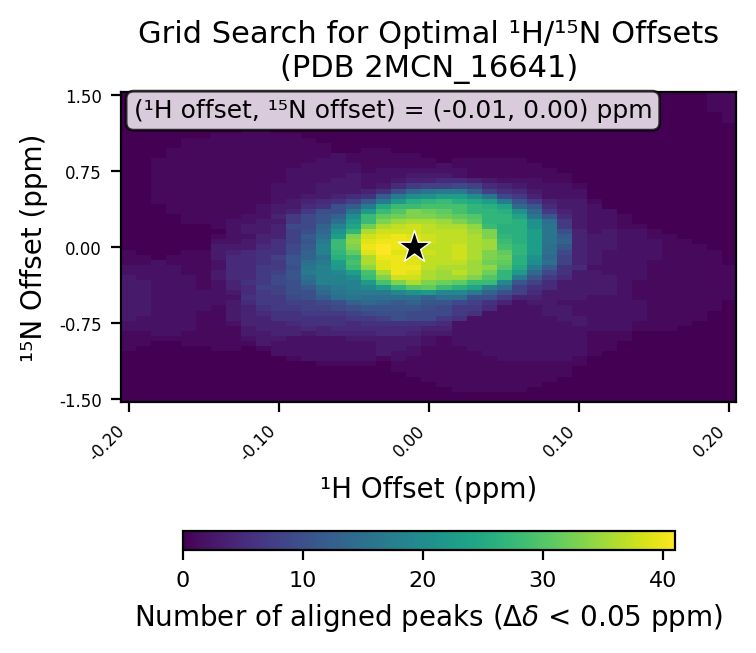

Data behind this chart, as committed beside it:
# h_min, -0.2
# h_max, 0.2
# h_step, 0.01
# n_min, -1.5
# n_max, 1.5
# n_step, 0.05
# cutoff, 0.05
h_values, -0.2, -0.19, -0.18, -0.17, -0.16, -0.15, -0.14, -0.13, -0.12, -0.11, -0.1, -0.09, -0.08, -0.07, -0.06, -0.05, -0.04, -0.03, -0.02, -0.01, 0.0, 0.01, 0.02
n_values, -1.5, -1.45, -1.4, -1.35, -1.3, -1.25, -1.2, -1.15, -1.1, -1.05, -1.0, -0.95, -0.9, -0.85, -0.8, -0.75, -0.7, -0.65, -0.6, -0.55, -0.5, -0.45, -0.4
-0.2, 0, 0, 0, 0, 0, 0, 0, 0, 0, 0, 1, 1, 1, 1, 2, 2, 3, 3, 3, 3, 3, 3, 3
-0.19, 0, 0, 0, 0, 0, 0, 0, 0, 0, 0, 0, 1, 1, 1, 2, 2, 2, 3, 3, 3, 3, 3, 3
-0.18, 0, 0, 0, 0, 0, 0, 0, 0, 0, 0, 0, 0, 1, 2, 2, 2, 2, 2, 2, 2, 2, 2, 2
-0.17, 0, 0, 0, 0, 0, 0, 0, 0, 0, 0, 0, 0, 1, 2, 2, 2, 2, 2, 2, 2, 2, 2, 2
-0.16, 0, 0, 0, 0, 0, 0, 0, 0, 0, 0, 0, 1, 1, 1, 2, 2, 2, 2, 2, 2, 2, 2, 2
-0.15, 0, 0, 0, 0, 0, 0, 0, 0, 0, 0, 0, 1, 1, 1, 1, 1, 1, 1, 2, 2, 2, 2, 1
-0.14, 0, 0, 0, 0, 0, 0, 0, 0, 0, 0, 1, 1, 1, 1, 1, 1, 1, 1, 1, 2, 2, 2, 2
-0.13, 0, 0, 0, 0, 0, 0, 0, 0, 0, 0, 1, 1, 1, 1, 1, 2, 3, 3, 3, 3, 2, 3, 4
-0.12, 0, 0, 0, 0, 0, 0, 0, 0, 0, 0, 0, 1, 2, 3, 3, 4, 4, 4, 4, 5, 6, 5, 5
-0.11, 0, 0, 0, 0, 0, 0, 0, 0, 0, 0, 1, 3, 3, 3, 4, 4, 4, 5, 6, 7, 7, 7, 8
-0.1, 0, 0, 0, 0, 0, 0, 0, 0, 0, 2, 2, 2, 3, 4, 4, 4, 6, 6, 7, 7, 7, 8, 8
-0.09, 0, 0, 0, 0, 0, 0, 0, 0, 1, 2, 2, 2, 2, 4, 4, 5, 6, 6, 7, 8, 9, 10, 10
-0.08, 0, 0, 0, 0, 0, 0, 0, 0, 2, 2, 2, 2, 2, 3, 5, 6, 6, 7, 8, 8, 10, 10, 12
-0.07, 0, 0, 0, 0, 0, 0, 0, 1, 2, 2, 2, 2, 2, 4, 4, 6, 6, 7, 8, 9, 12, 14, 15
-0.06, 0, 0, 0, 0, 0, 0, 0, 1, 2, 2, 2, 2, 2, 4, 5, 6, 6, 7, 9, 10, 15, 16, 17
-0.05, 0, 0, 0, 0, 0, 0, 0, 1, 2, 2, 2, 2, 3, 4, 5, 5, 7, 8, 10, 13, 16, 17, 18
-0.04, 0, 0, 0, 0, 0, 0, 0, 1, 2, 2, 2, 2, 3, 4, 5, 6, 7, 9, 11, 14, 15, 17, 19
-0.03, 0, 0, 0, 0, 0, 0, 0, 0, 1, 3, 3, 3, 3, 5, 5, 6, 8, 10, 11, 13, 15, 17, 22
-0.02, 0, 0, 0, 0, 0, 0, 1, 1, 2, 2, 3, 3, 3, 5, 5, 6, 10, 10, 11, 12, 15, 19, 27
-0.01, 0, 0, 0, 0, 0, 1, 1, 1, 1, 2, 2, 3, 3, 4, 5, 6, 9, 9, 11, 13, 15, 21, 30
0.0, 0, 0, 0, 0, 1, 1, 1, 1, 1, 1, 1, 2, 2, 3, 4, 6, 9, 9, 10, 11, 13, 22, 31
0.01, 0, 0, 0, 1, 1, 1, 1, 1, 1, 1, 1, 1, 1, 3, 4, 5, 7, 9, 9, 11, 15, 19, 28
0.02, 0, 0, 1, 1, 1, 1, 1, 1, 1, 1, 1, 2, 2, 2, 2, 2, 6, 7, 7, 9, 15, 19, 26
0.03, 0, 0, 1, 1, 1, 1, 1, 1, 1, 1, 2, 2, 2, 2, 2, 2, 2, 6, 7, 8, 10, 17, 24
0.04, 0, 0, 1, 1, 1, 1, 1, 1, 1, 2, 2, 2, 2, 2, 2, 2, 2, 2, 5, 6, 10, 13, 18
0.05, 0, 0, 1, 1, 1, 1, 1, 1, 2, 2, 2, 2, 2, 2, 2, 2, 2, 2, 2, 4, 7, 10, 15
0.06, 0, 0, 1, 1, 1, 1, 1, 1, 2, 2, 2, 2, 2, 2, 2, 2, 2, 2, 2, 2, 4, 8, 8
0.07, 0, 0, 0, 1, 1, 1, 1, 1, 2, 2, 2, 2, 2, 2, 2, 2, 2, 2, 2, 3, 4, 5, 6
0.08, 0, 0, 0, 0, 1, 1, 1, 1, 2, 2, 2, 2, 2, 2, 2, 2, 2, 3, 3, 3, 3, 3, 5
0.09, 0, 0, 0, 0, 0, 1, 1, 1, 2, 2, 2, 2, 2, 2, 2, 2, 3, 3, 3, 2, 3, 3, 3
0.1, 0, 0, 0, 0, 0, 0, 0, 1, 1, 2, 2, 2, 2, 2, 2, 3, 3, 2, 2, 2, 3, 3, 3
0.11, 0, 0, 0, 0, 0, 0, 0, 0, 0, 1, 1, 1, 1, 1, 2, 2, 2, 2, 2, 2, 2, 3, 3
0.12, 0, 0, 0, 0, 0, 0, 0, 0, 0, 0, 1, 1, 1, 1, 2, 2, 2, 2, 2, 2, 2, 3, 3
0.13, 0, 0, 0, 0, 0, 0, 0, 0, 0, 0, 0, 0, 1, 1, 2, 2, 2, 2, 2, 2, 2, 2, 2
0.14, 0, 0, 0, 0, 0, 0, 0, 0, 0, 0, 0, 0, 0, 0, 1, 1, 2, 2, 2, 2, 1, 1, 1
0.15, 0, 0, 0, 0, 0, 0, 0, 0, 0, 0, 0, 0, 0, 0, 1, 1, 1, 1, 1, 1, 1, 1, 1
0.16, 0, 0, 0, 0, 0, 0, 0, 0, 0, 0, 0, 0, 0, 0, 1, 1, 1, 1, 1, 1, 1, 1, 1
0.17, 0, 0, 0, 0, 0, 0, 0, 0, 0, 0, 0, 0, 0, 0, 0, 1, 1, 1, 1, 1, 1, 1, 1
0.18, 0, 0, 0, 0, 0, 0, 0, 0, 0, 0, 0, 0, 0, 0, 0, 0, 1, 1, 1, 1, 1, 1, 1
0.19, 0, 0, 0, 0, 0, 0, 0, 0, 0, 0, 0, 0, 0, 0, 0, 0, 0, 0, 1, 1, 1, 1, 1
0.2, 0, 0, 0, 0, 0, 0, 0, 0, 0, 0, 0, 0, 0, 0, 0, 0, 0, 0, 0, 0, 1, 1, 1
best_n_offset, 0.0
best_h_offset, -0.01
best_count, 41
